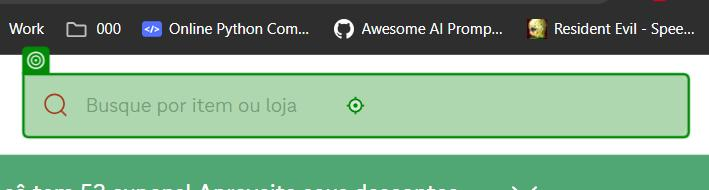
Task: Compares the price of a shopping list across iFood markets and e-mails the result.
Workflow: BotVerification

Step 1: check the text box in window 'Delivery de Comida, Mercado e Farmácia rápido! - iFood' (chrome.exe)
